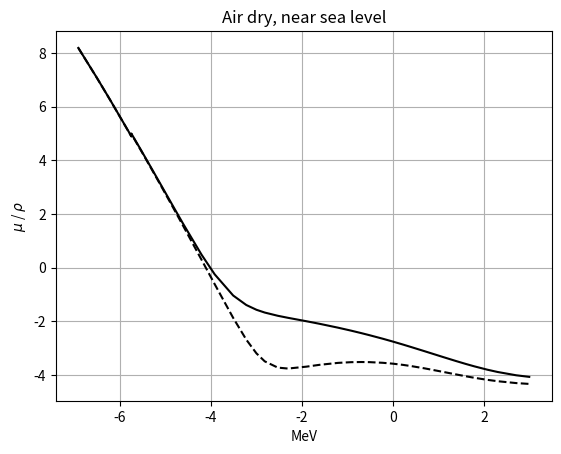

The matplotlib source for this figure:
import numpy as np

"""
Absorption coefficent for dry air as provided by physics.nist.gov.

Reference: https://physics.nist.gov/PhysRefData/XrayMassCoef/ComTab/air.html
collected: 16 March 2022

"""

air = np.array( [
       [1.00000e-3,  3.606e+3,  3.599e+3],
       [1.50000e-3,  1.191e+3,  1.188e+3],
       [2.00000e-3,  5.279e+2,  5.262e+2],
       [3.00000e-3,  1.625e+2,  1.614e+2],
       [3.20290e-3,  1.340e+2,  1.330e+2],
       [3.20290e-3,  1.485e+2,  1.460e+2],
       [4.00000e-3,  7.788e+1,  7.636e+1],
       [5.00000e-3,  4.027e+1,  3.931e+1],
       [6.00000e-3,  2.341e+1,  2.270e+1],
       [8.00000e-3,  9.921e+0,  9.446e+0],
       [1.00000e-2,  5.120e+0,  4.742e+0],
       [1.50000e-2,  1.614e+0,  1.334e+0],
       [2.00000e-2,  7.779e-1,  5.389e-1],
       [3.00000e-2,  3.538e-1,  1.537e-1],
       [4.00000e-2,  2.485e-1,  6.833e-2],
       [5.00000e-2,  2.080e-1,  4.098e-2],
       [6.00000e-2,  1.875e-1,  3.041e-2],
       [8.00000e-2,  1.662e-1,  2.407e-2],
       [1.00000e-1,  1.541e-1,  2.325e-2],
       [1.50000e-1,  1.356e-1,  2.496e-2],
       [2.00000e-1,  1.233e-1,  2.672e-2],
       [3.00000e-1,  1.067e-1,  2.872e-2],
       [4.00000e-1,  9.549e-2,  2.949e-2],
       [5.00000e-1,  8.712e-2,  2.966e-2],
       [6.00000e-1,  8.055e-2,  2.953e-2],
       [8.00000e-1,  7.074e-2,  2.882e-2],
       [1.00000e+0,  6.358e-2,  2.789e-2],
       [1.25000e+0,  5.687e-2,  2.666e-2],
       [1.50000e+0,  5.175e-2,  2.547e-2],
       [2.00000e+0,  4.447e-2,  2.345e-2],
       [3.00000e+0,  3.581e-2,  2.057e-2],
       [4.00000e+0,  3.079e-2,  1.870e-2],
       [5.00000e+0,  2.751e-2,  1.740e-2],
       [6.00000e+0,  2.522e-2,  1.647e-2],
       [8.00000e+0,  2.225e-2,  1.525e-2],
       [1.00000e+1,  2.045e-2,  1.450e-2],
       [1.50000e+1,  1.810e-2,  1.353e-2],
       [2.00000e+1,  1.705e-2,  1.311e-2]
       ])


if __name__=='__main__':
   import matplotlib.pyplot as plt
   plt.figure()
   plt.plot(np.log(air[:,0]), np.log(air[:,1]), 'k' )
   plt.plot(np.log(air[:,0]), np.log(air[:,2]), '--k' )
   plt.grid(True)
   plt.title('Air dry, near sea level')
   plt.xlabel('MeV')
   plt.ylabel(r'$\mu$ / $\rho$')
   plt.show()
